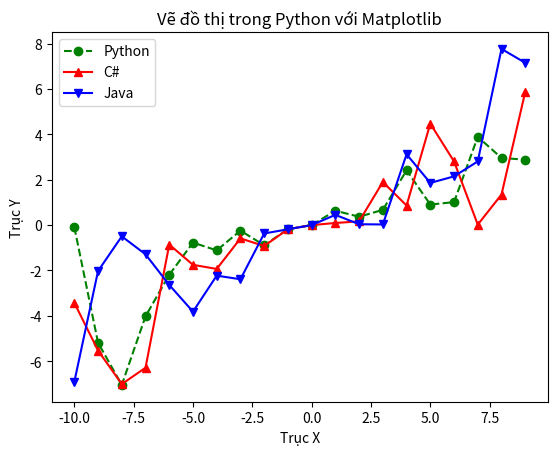

Python code for this plot: (Note: this script raises an exception after producing the figure.)
from mpl_toolkits.mplot3d import Axes3D
import numpy as np
import matplotlib.pyplot as plt

x = np.array(range(-10, 10), dtype="float32")
plt.plot(x, x * np.random.random(20), "go--", label="Python")
plt.plot(x, x * np.random.random(20), "r^-", label="C#")
# plt.show()
plt.plot(x, x * np.random.random(20), "bv-", label="Java")
plt.title("Vẽ đồ thị trong Python với Matplotlib")
plt.xlabel("Trục X")
plt.ylabel("Trục Y")
plt.legend(loc="best")
plt.show()

# %%


# Khởi tạo các biến
A = 1
x0 = 0
y0 = 0

# Tạo mảng dữ liệu
x = np.linspace(-10, 10, 30)
y = np.linspace(-10, 10, 30)
X, Y = np.meshgrid(x, y)
Z = f(X, Y)

# Vẽ biểu đồ 3D
fig = plt.figure()
ax = fig.add_subplot(111, projection="3d")

ax.plot_surface(X, Y, Z, cmap="viridis")

ax.set_title("Biểu đồ 3D của hàm f(x, y)")
ax.set_xlabel("X")
ax.set_ylabel("Y")
ax.set_zlabel("Z")

plt.show()

# %%
x = np.array(range(-10, 10), dtype="float32")
plt.title("Vẽ đồ thị hàm số")
plt.plot(x, x**5, "go--", label="y = x^5")
plt.xlabel("Trục X")
plt.ylabel("Trục Y")
plt.legend(loc="best")
plt.show()

# %%
x = np.array(range(-10, 10), dtype="float32")
plt.title("Vẽ đồ thị hàm số")
plt.plot(x, x**100, "r^-", label="y = x^100")
plt.xlabel("Trục X")
plt.ylabel("Trục Y")
plt.legend(loc="best")
plt.show()

# %%
x = np.array(range(-10, 10), dtype="float32")
plt.title("Vẽ đồ thị hàm số")
plt.plot(x, (2 * x**2 + 4 * x - 5) ** 3, "bv-", label="y = (2*x^2 + 4*x - 5)^3")
plt.xlabel("Trục X")
plt.ylabel("Trục Y")
plt.legend(loc="best")
plt.show()

# %%
x = np.array(range(-10, 10), dtype="float32")
plt.title("Vẽ đồ thị hàm số")
plt.plot(x, (x**2 + 2) ** (5 / 4), "yo-", label="y = (2*x^2 + 4*x - 5)^3")
plt.xlabel("Trục X")
plt.ylabel("Trục Y")
plt.legend(loc="best")
plt.show()

# %%
x = np.arange(0, 2 * np.pi, np.pi / 180)
plt.title("Vẽ đồ thị hàm số")
plt.plot(
    x,
    1 + np.sin(2 * x) + np.cos(x) + np.sin(x),
    "go--",
    label="f1 = 1 + sin(2*x) + cos(x) + sin(x)",
)
plt.plot(x, 3 * np.sin(x) + 2 * np.cos(x), "r^-", label="f2 = 3*sin(x) + 2*cos(x)")
plt.plot(
    x,
    2 * (np.sin(x) + np.cos(x)) + 2 * np.sin(x) * np.cos(x) + 2,
    "bv-",
    label="f3 = 2*(sin(x) + cos(x)) + 2*sin(x)*cos(x) + 2",
)
plt.xlabel("Trục X")
plt.ylabel("Trục Y")
plt.legend(loc="best")
plt.show()

# %%

x = np.arange(-5, 5)
y = np.arange(-5, 5)
X, Y = np.meshgrid(x, y)
Z = 5 * X / 4 + Y - 1

fig = plt.figure()
ax = fig.add_subplot(111, projection="3d")

ax.plot_surface(X, Y, Z)
ax.set_title("Surface plot")
ax.set_xlabel("X")
ax.set_ylabel("Y")
ax.set_zlabel("Z")

plt.show()

# %%

x = np.arange(-5, 5)
y = np.arange(-5, 5)
z = np.arange(-5, 5)
X, Y, Z = np.meshgrid(x, y, z)
T = 5 * X / 4 + Y - 1

fig = plt.figure()
ax = fig.add_subplot(111, projection="3d")

ax.plot_surface(X, Y, Z)
ax.set_title("Surface plot")
ax.set_xlabel("X")
ax.set_ylabel("Y")
ax.set_zlabel("Z")

plt.show()

# %%
# mu = 0
# sigma = 1.2
# x = np.array(range(-10, 10), dtype='float32')

# plt.title('Vẽ đồ thị hàm số Xác Suất')
# plt.plot(x, (1 / (sigma * math.sqrt(2 * math.pi))) * math.exp(-((x - mu)
#          ** 2) / (2 * sigma ** 2)), 'yo-', label='y = (2*x^2 + 4*x - 5)^3')

mu = 0
sigma = 1.2

x = np.arange(-10, 10, 0.1)

plt.title("Vẽ đồ thị hàm số Xác Suất")

plt.plot(
    x,
    (1 / (sigma * np.sqrt(2 * np.pi))) * np.exp(-((x - mu) ** 2) / (2 * sigma**2)),
    "r-",
    label="Xác suất",
)

mi = 0
sig = 3.14
plt.plot(
    x,
    (1 / (sig * np.sqrt(2 * np.pi))) * np.e ** ((-((x - mi) ** 2)) / 2 * sig**2),
    "yo-",
    label="y = (2*x^2 + 4*x - 5)^3",
)

plt.xlabel("Trục X")
plt.ylabel("Trục Y")
plt.legend(loc="best")
plt.show()

# %%

# Định nghĩa hệ số của hệ phương trình
A = np.array([[2, 1, -2], [3, 2, 4], [5, 4, -1]])

b = np.array([8, 15, 1])

# Giải hệ phương trình
solution = np.linalg.solve(A, b)

x1, x2, x3 = solution

# Tạo dữ liệu cho đồ thị
x = np.linspace(-5, 5, 100)
y = np.linspace(-5, 5, 100)
X, Y = np.meshgrid(x, y)
Z1 = (8 - 2 * X - Y) / (-2)
Z2 = (15 - 3 * X - 2 * Y) / 4
Z3 = (1 - 5 * X - 4 * Y) / (-1)

# Vẽ đồ thị 3D
fig = plt.figure()
ax = fig.add_subplot(111, projection="3d")
ax.plot_surface(X, Y, Z1, alpha=0.5, rstride=100, cstride=100)
ax.plot_surface(X, Y, Z2, alpha=0.5, facecolors="g", rstride=100, cstride=100)
ax.plot_surface(X, Y, Z3, alpha=0.5, facecolors="r", rstride=100, cstride=100)

# Vẽ điểm của giải phương trình
ax.scatter(x1, x2, x3, color="k", marker="o", s=100, label="Solution")

plt.xlabel("X1")
plt.ylabel("X2")
ax.set_zlabel("X3")
plt.legend()
plt.show()

# %%

# Định nghĩa hệ số của hệ phương trình
A = np.array([[2, 2, -1, 1], [4, 3, -1, 2], [8, 5, -3, 4], [3, 3, -2, 2]])

b = np.array([4, 6, 12, 6])

# Giải hệ phương trình
solution = np.linalg.solve(A, b)

x1, x2, x3, x4 = solution

# Tạo dữ liệu cho đồ thị
x = np.linspace(-5, 5, 100)
y = np.linspace(-5, 5, 100)
z = np.linspace(-5, 5, 100)
X, Y, Z = np.meshgrid(x, y, z)
T1 = -2 * x - 2 * y + z + 4
T2 = (-4 * x - 3 * y + z + 6) / 2
T3 = (-8 * x - 5 * y + 3 * z + 12) / 4
T4 = (-3 * x - 3 * y + 2 * z + 6) / 2

# Vẽ đồ thị 3D
fig = plt.figure()
ax = fig.add_subplot(111, projection="3d")
ax.plot_surface(X, Y, Z, T1, alpha=0.5, rstride=100, cstride=100)
ax.plot_surface(X, Y, Z, T2, alpha=0.5, facecolors="g", rstride=100, cstride=100)
ax.plot_surface(X, Y, Z, T3, alpha=0.5, facecolors="r", rstride=100, cstride=100)
ax.plot_surface(X, Y, Z, T4, alpha=0.5, facecolors="y", rstride=100, cstride=100)

# Vẽ điểm của giải phương trình
ax.scatter(x1, x2, x3, x4, color="k", marker="o", s=100, label="Solution")

plt.xlabel("X1")
plt.ylabel("X2")
plt.ylabel("X3")
ax.set_zlabel("X4")
plt.legend()
plt.show()

# %%

# Định nghĩa hàm số ba biến


def f(x, y, z):
    return x**2 + y**2 - z**2


# Tạo dữ liệu cho các biến x, y, z
x = np.linspace(-5, 5, 100)
y = np.linspace(-5, 5, 100)
x, y = np.meshgrid(x, y)
z = f(x, y, x + y)

# Tạo đối tượng subplot 3D
fig = plt.figure()
ax = fig.add_subplot(111, projection="3d")

# Vẽ đồ thị hàm số
ax.plot_surface(x, y, z, cmap="viridis")

# Đặt nhãn cho các trục
ax.set_xlabel("X")
ax.set_ylabel("Y")
ax.set_zlabel("Z")

# Hiển thị đồ thị 3D
plt.show()

# %%

# Định nghĩa hàm số bốn biến


def f(x, y, z, w):
    return x**2 + y**2 - z**2 + w**2


# Tạo dữ liệu cho các biến x, y, z, w
x = np.linspace(-5, 5, 100)
y = np.linspace(-5, 5, 100)
z = np.linspace(-5, 5, 100)
w = np.linspace(-5, 5, 100)
x, y, z, w = np.meshgrid(x, y, z, w)
v = f(x, y, z, w)

# Tạo đối tượng subplot 3D
fig = plt.figure()
ax = fig.add_subplot(111, projection="3d")

# Vẽ đồ thị hàm số
ax.scatter(x, y, z, c=v, cmap="viridis")

# Đặt nhãn cho các trục
ax.set_xlabel("X")
ax.set_ylabel("Y")
ax.set_zlabel("Z")

# Hiển thị đồ thị 3D
plt.show()

# %%

A = 1
x0 = 0
y0 = 0
sigX = 3.14
sigY = 3.14

x = np.arange(-5, 5, 0.1)
y = np.arange(-5, 5, 0.1)
X, Y = np.meshgrid(x, y)

f = A * np.exp(-(((X - x0) ** 2) / (2 * sigX**2) + ((Y - y0) ** 2) / (2 * sigY**2)))

fig = plt.figure()
ax = fig.add_subplot(111, projection="3d")

ax.plot_surface(X, Y, f, cmap="viridis")

ax.set_xlabel("X")
ax.set_ylabel("Y")
ax.set_zlabel("f(x,y)")

plt.show()
